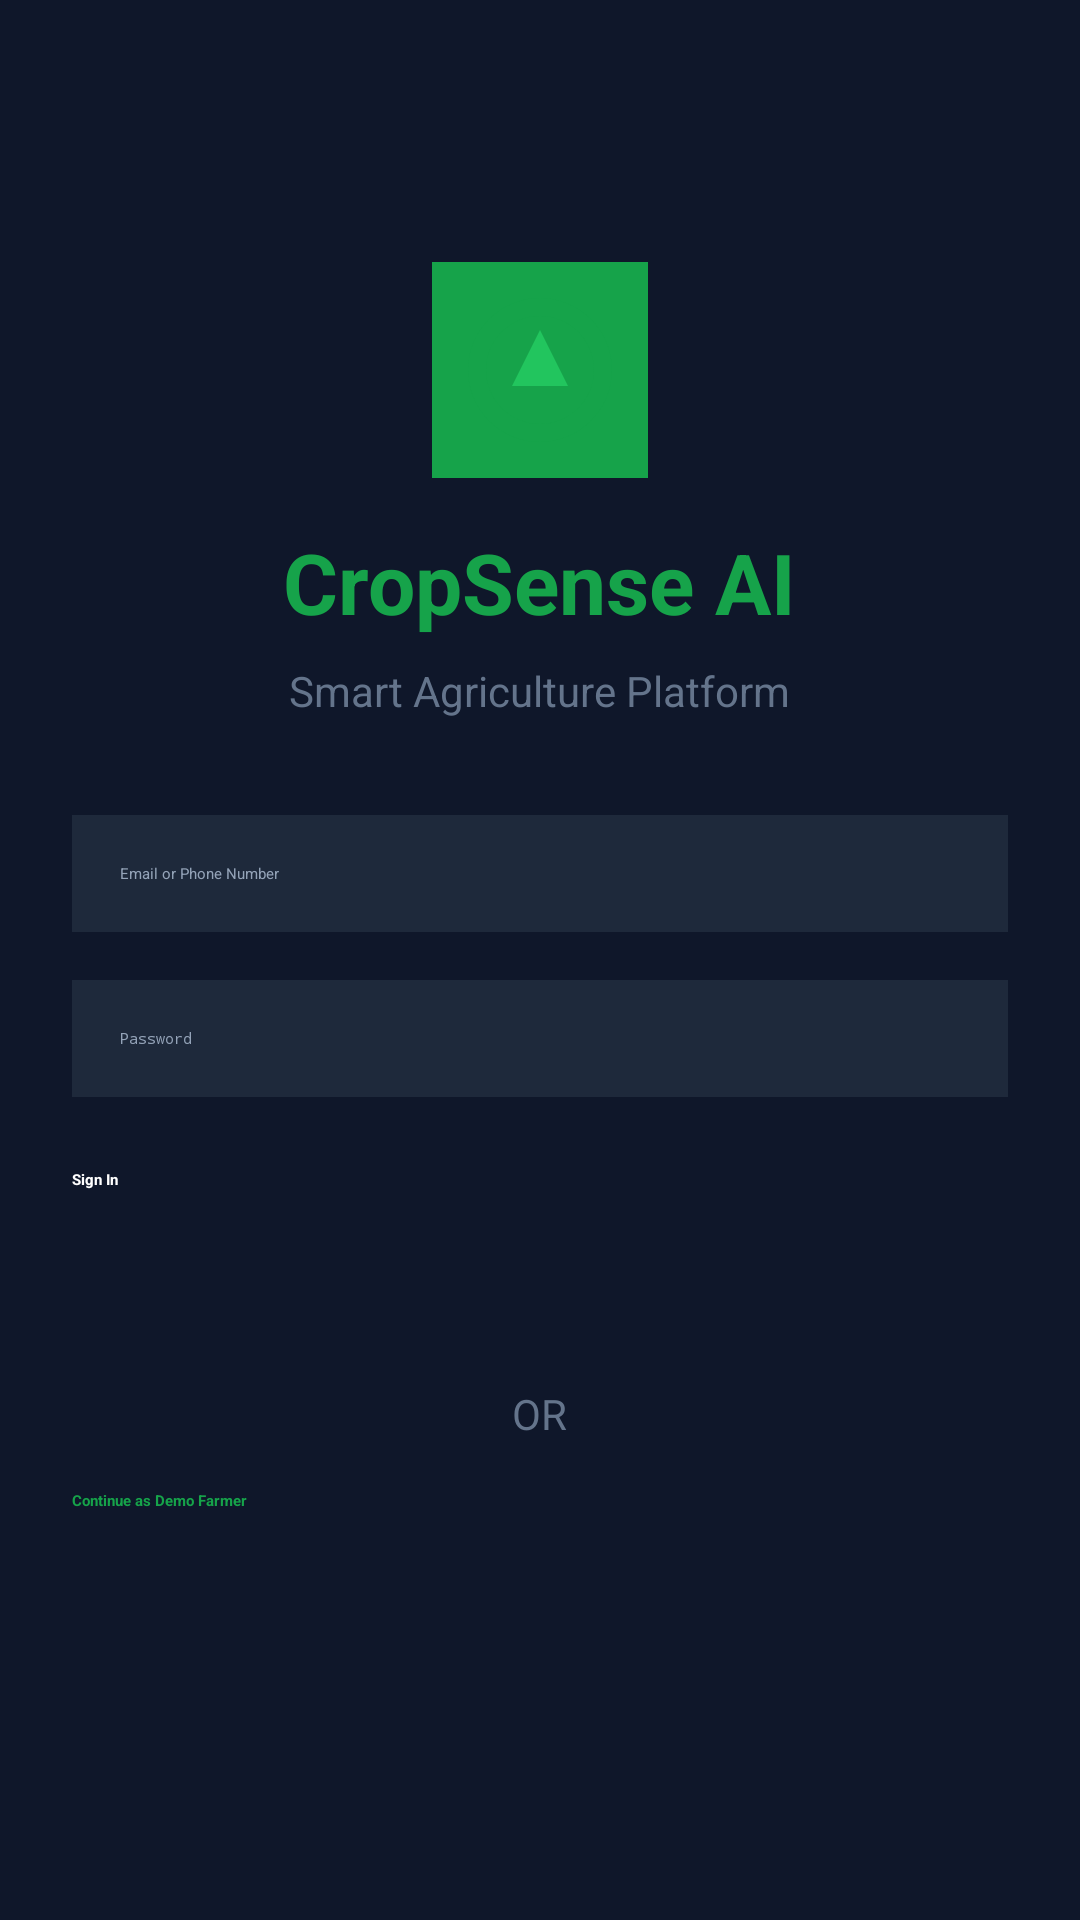

Android layout source for this screen:
<!-- AndroidManifest.xml: application theme Theme.CropSense.Starting -->
<!-- res/layout/activity_login.xml -->
<?xml version="1.0" encoding="utf-8"?>
<LinearLayout xmlns:android="http://schemas.android.com/apk/res/android"
    android:layout_width="match_parent"
    android:layout_height="match_parent"
    android:orientation="vertical"
    android:background="@color/background"
    android:padding="24dp"
    android:gravity="center">

    <ImageView
        android:layout_width="72dp"
        android:layout_height="72dp"
        android:src="@drawable/ic_launcher_foreground"
        android:background="@color/primary"
        android:layout_marginBottom="16dp" />

    <TextView
        android:layout_width="wrap_content"
        android:layout_height="wrap_content"
        android:text="CropSense AI"
        android:textColor="@color/primary"
        android:textSize="28sp"
        android:textStyle="bold"
        android:layout_marginBottom="8dp" />

    <TextView
        android:layout_width="wrap_content"
        android:layout_height="wrap_content"
        android:text="Smart Agriculture Platform"
        android:textColor="#64748b"
        android:textSize="14sp"
        android:layout_marginBottom="32dp" />

    
    <EditText
        android:id="@+id/etEmail"
        android:layout_width="match_parent"
        android:layout_height="wrap_content"
        android:hint="Email or Phone Number"
        android:inputType="textEmailAddress"
        android:padding="16dp"
        android:background="@color/surface"
        android:textColor="#ffffff"
        android:textColorHint="#94a3b8"
        android:layout_marginBottom="16dp" />

    
    <EditText
        android:id="@+id/etPassword"
        android:layout_width="match_parent"
        android:layout_height="wrap_content"
        android:hint="Password"
        android:inputType="textPassword"
        android:padding="16dp"
        android:background="@color/surface"
        android:textColor="#ffffff"
        android:textColorHint="#94a3b8"
        android:layout_marginBottom="24dp" />

    
    <FrameLayout
        android:layout_width="match_parent"
        android:layout_height="wrap_content"
        android:layout_marginBottom="16dp">

        <Button
            android:id="@+id/btnLogin"
            android:layout_width="match_parent"
            android:layout_height="56dp"
            android:text="Sign In"
            android:textColor="#ffffff"
            android:backgroundTint="@color/primary"
            android:textStyle="bold" />

        <ProgressBar
            android:id="@+id/progressLogin"
            android:layout_width="24dp"
            android:layout_height="24dp"
            android:layout_gravity="center"
            android:visibility="gone"
            android:indeterminateTint="#ffffff" />
    </FrameLayout>

    <TextView
        android:layout_width="wrap_content"
        android:layout_height="wrap_content"
        android:text="OR"
        android:textColor="#64748b"
        android:textSize="14sp"
        android:layout_marginBottom="16dp" />

    
    <FrameLayout
        android:layout_width="match_parent"
        android:layout_height="wrap_content">

        <Button
            android:id="@+id/btnDemo"
            android:layout_width="match_parent"
            android:layout_height="56dp"
            android:text="Continue as Demo Farmer"
            android:textColor="@color/primary"
            android:backgroundTint="@color/surface"
            android:textStyle="bold" />

        <ProgressBar
            android:id="@+id/progressDemo"
            android:layout_width="24dp"
            android:layout_height="24dp"
            android:layout_gravity="center"
            android:visibility="gone"
            android:indeterminateTint="@color/primary" />
    </FrameLayout>

</LinearLayout>
<!-- resources referenced by this layout -->
<resources>
  <color name="background">#0f172a</color>
  <color name="primary">#16a34a</color>
  <color name="surface">#1e293b</color>
  <!-- drawable ic_launcher_foreground (drawable) -->
  <?xml version="1.0" encoding="utf-8"?>
  <vector xmlns:android="http://schemas.android.com/apk/res/android"
      android:width="108dp"
      android:height="108dp"
      android:viewportWidth="108"
      android:viewportHeight="108">
      <path
          android:fillColor="#16A34A"
          android:pathData="M54,18 C34.12,18 18,34.12 18,54 C18,73.88 34.12,90 54,90 C73.88,90 90,73.88 90,54 C90,34.12 73.88,18 54,18 Z M54,81 C39.1,81 27,68.9 27,54 C27,39.1 39.1,27 54,27 C68.9,27 81,39.1 81,54 C81,68.9 68.9,81 54,81 Z" />
      <path
          android:fillColor="#22C55E"
          android:pathData="M54,34 L40,62 L68,62 Z" />
  </vector>
  <style name="Theme.CropSense.Starting" parent="Theme.SplashScreen">
          <item name="windowSplashScreenBackground">@color/background</item>
          <item name="windowSplashScreenAnimatedIcon">@drawable/ic_launcher_foreground</item>
          <item name="postSplashScreenTheme">@style/Theme.CropSense</item>
      </style>
  <style name="Theme.CropSense" parent="Theme.Material3.DayNight.NoActionBar">
          <item name="colorPrimary">@color/primary</item>
          <item name="android:statusBarColor">@android:color/transparent</item>
          <item name="android:navigationBarColor">@android:color/transparent</item>
      </style>
</resources>
